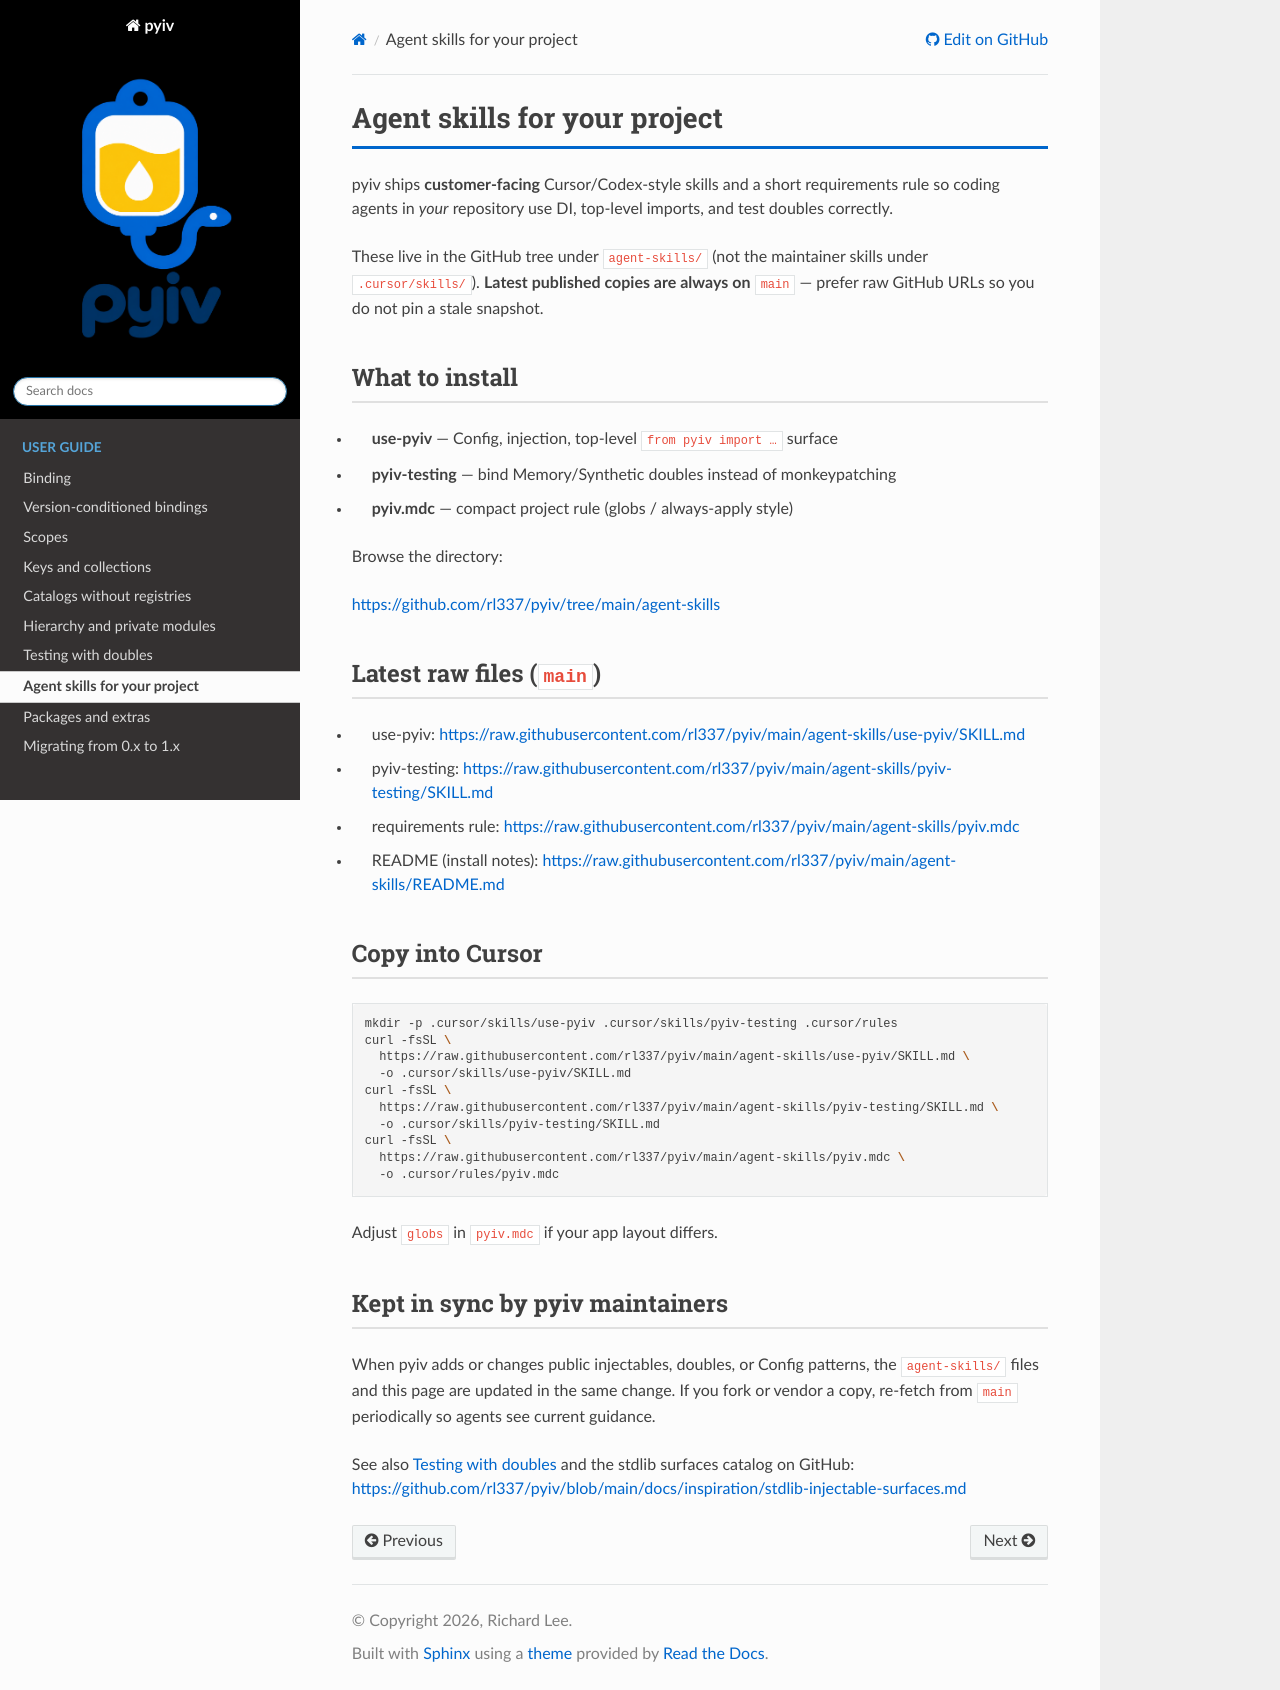

repository: rl337/pyiv · page: guide/agent-skills.html · generator: sphinx

Agent skills for your project
=============================

pyiv ships **customer-facing** Cursor/Codex-style skills and a short requirements
rule so coding agents in *your* repository use DI, top-level imports, and test
doubles correctly.

These live in the GitHub tree under ``agent-skills/`` (not the maintainer skills
under ``.cursor/skills/``). **Latest published copies are always on**
``main`` — prefer raw GitHub URLs so you do not pin a stale snapshot.

What to install
---------------

* **use-pyiv** — Config, injection, top-level ``from pyiv import …`` surface
* **pyiv-testing** — bind Memory/Synthetic doubles instead of monkeypatching
* **pyiv.mdc** — compact project rule (globs / always-apply style)

Browse the directory:

https://github.com/rl337/pyiv/tree/main/agent-skills

Latest raw files (``main``)
---------------------------

* use-pyiv:
  https://raw.githubusercontent.com/rl337/pyiv/main/agent-skills/use-pyiv/SKILL.md
* pyiv-testing:
  https://raw.githubusercontent.com/rl337/pyiv/main/agent-skills/pyiv-testing/SKILL.md
* requirements rule:
  https://raw.githubusercontent.com/rl337/pyiv/main/agent-skills/pyiv.mdc
* README (install notes):
  https://raw.githubusercontent.com/rl337/pyiv/main/agent-skills/README.md

Copy into Cursor
----------------

.. code-block:: bash

   mkdir -p .cursor/skills/use-pyiv .cursor/skills/pyiv-testing .cursor/rules
   curl -fsSL \
     https://raw.githubusercontent.com/rl337/pyiv/main/agent-skills/use-pyiv/SKILL.md \
     -o .cursor/skills/use-pyiv/SKILL.md
   curl -fsSL \
     https://raw.githubusercontent.com/rl337/pyiv/main/agent-skills/pyiv-testing/SKILL.md \
     -o .cursor/skills/pyiv-testing/SKILL.md
   curl -fsSL \
     https://raw.githubusercontent.com/rl337/pyiv/main/agent-skills/pyiv.mdc \
     -o .cursor/rules/pyiv.mdc

Adjust ``globs`` in ``pyiv.mdc`` if your app layout differs.

Kept in sync by pyiv maintainers
--------------------------------

When pyiv adds or changes public injectables, doubles, or Config patterns, the
``agent-skills/`` files and this page are updated in the same change. If you
fork or vendor a copy, re-fetch from ``main`` periodically so agents see current
guidance.

See also :doc:`testing` and the stdlib surfaces catalog on GitHub:
https://github.com/rl337/pyiv/blob/main/docs/inspiration/stdlib-injectable-surfaces.md
